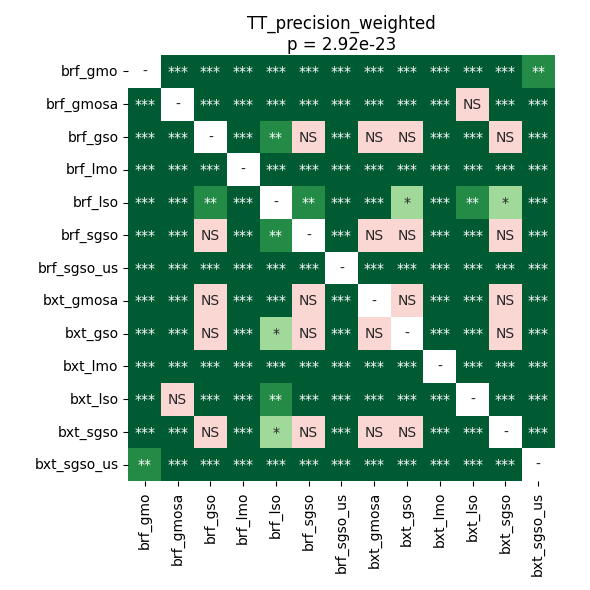

The table this chart was drawn from, first rows:
	brf_gmo	brf_gmosa	brf_gso	brf_lmo	brf_lso	brf_sgso	brf_sgso_us	bxt_gmosa	bxt_gso	bxt_lmo	bxt_lso	bxt_sgso	bxt_sgso_us
brf_gmo	1.0	7.934570312499999e-05	7.934570312499999e-05	0.0001587	7.934570312499999e-05	7.934570312499999e-05	0.0005648	7.934570312499999e-05	7.934570312499999e-05	7.934570312499999e-05	7.934570312499999e-05	7.934570312499999e-05	0.001651
brf_gmosa	7.934570312499999e-05	1.0	0.0001587	7.934570312499999e-05	7.934570312499999e-05	0.0001443	0.0001587	7.934570312499999e-05	0.0001587	7.934570312499999e-05	0.1982	0.0002532	0.0004176
brf_gso	7.934570312499999e-05	0.0001587	1.0	7.934570312499999e-05	0.004156	0.8209	0.0001587	0.3058	0.6488	7.934570312499999e-05	7.934570312499999e-05	0.7532	0.0004176
brf_lmo	0.0001587	7.934570312499999e-05	7.934570312499999e-05	1.0	7.934570312499999e-05	7.934570312499999e-05	0.0004176	7.934570312499999e-05	7.934570312499999e-05	0.0004176	0.0001443	7.934570312499999e-05	0.0007538
brf_lso	7.934570312499999e-05	7.934570312499999e-05	0.004156	7.934570312499999e-05	1.0	0.007662	0.0001587	0.0002532	0.01298	7.934570312499999e-05	0.009155	0.02906	0.0004176
brf_sgso	7.934570312499999e-05	0.0001443	0.8209	7.934570312499999e-05	0.007662	1.0	0.0001587	0.1824	0.4067	7.934570312499999e-05	7.934570312499999e-05	0.6288	0.0004176
brf_sgso_us	0.0005648	0.0001587	0.0001587	0.0004176	0.0001587	0.0001587	1.0	0.0001587	0.0001587	0.0001587	0.0001587	0.0001587	0.0009756
bxt_gmosa	7.934570312499999e-05	7.934570312499999e-05	0.3058	7.934570312499999e-05	0.0002532	0.1824	0.0001587	1.0	0.5294	7.934570312499999e-05	7.934570312499999e-05	0.3827	0.0004176
bxt_gso	7.934570312499999e-05	0.0001587	0.6488	7.934570312499999e-05	0.01298	0.4067	0.0001587	0.5294	1.0	7.934570312499999e-05	7.934570312499999e-05	0.6488	0.0004176
bxt_lmo	7.934570312499999e-05	7.934570312499999e-05	7.934570312499999e-05	0.0004176	7.934570312499999e-05	7.934570312499999e-05	0.0001587	7.934570312499999e-05	7.934570312499999e-05	1.0	0.0001443	7.934570312499999e-05	0.0005648
bxt_lso	7.934570312499999e-05	0.1982	7.934570312499999e-05	0.0001443	0.009155	7.934570312499999e-05	0.0001587	7.934570312499999e-05	7.934570312499999e-05	0.0001443	1.0	7.934570312499999e-05	0.0004176
bxt_sgso	7.934570312499999e-05	0.0002532	0.7532	7.934570312499999e-05	0.02906	0.6288	0.0001587	0.3827	0.6488	7.934570312499999e-05	7.934570312499999e-05	1.0	0.0004176
bxt_sgso_us	0.001651	0.0004176	0.0004176	0.0007538	0.0004176	0.0004176	0.0009756	0.0004176	0.0004176	0.0005648	0.0004176	0.0004176	1.0
